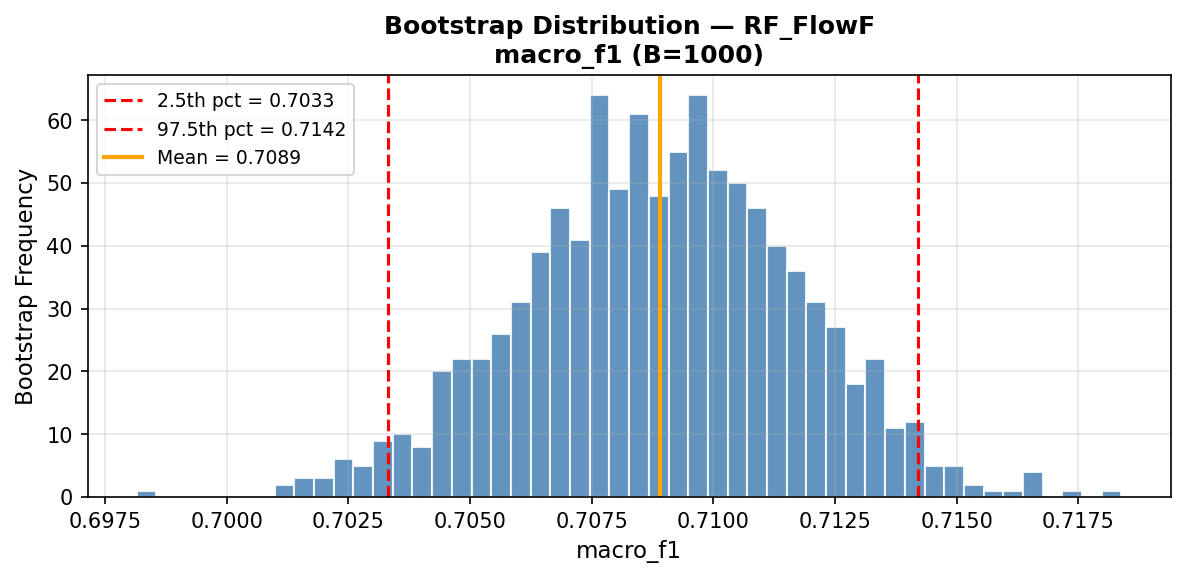

Data behind this chart, as committed beside it:
accuracy, bal_accuracy, macro_f1, weighted_f1
0.9396, 0.6236, 0.7033, 0.9273
0.9383, 0.6276, 0.7073, 0.9257
0.9399, 0.6315, 0.7097, 0.9277
0.9392, 0.6355, 0.7124, 0.9269
0.939, 0.6271, 0.7058, 0.9265
0.94, 0.6331, 0.7124, 0.9278
0.9389, 0.6309, 0.71, 0.9263
0.9387, 0.6249, 0.7057, 0.926
0.9388, 0.6275, 0.7075, 0.9263
0.9394, 0.6288, 0.7067, 0.9271
0.9398, 0.6305, 0.7093, 0.9274
0.9397, 0.6345, 0.7126, 0.9273
0.9393, 0.6266, 0.7061, 0.9269
0.9387, 0.626, 0.7057, 0.9262
0.9395, 0.6313, 0.7089, 0.927
0.9392, 0.6296, 0.7114, 0.9268
0.939, 0.6288, 0.7091, 0.9266
0.9386, 0.6244, 0.7027, 0.9259
0.9399, 0.6332, 0.7119, 0.9275
0.9391, 0.6294, 0.7078, 0.9266
0.9391, 0.6259, 0.7063, 0.9266
0.9387, 0.6265, 0.7068, 0.9262
0.9388, 0.6314, 0.7096, 0.9262
0.9393, 0.6294, 0.7092, 0.9268
0.9396, 0.6322, 0.7111, 0.9274
0.9408, 0.6329, 0.7143, 0.9291
0.9401, 0.6301, 0.7097, 0.928
0.9399, 0.6265, 0.7068, 0.9277
0.9394, 0.632, 0.711, 0.9271
0.9399, 0.6334, 0.711, 0.9276
0.9388, 0.6224, 0.7033, 0.9263
0.9388, 0.6266, 0.7043, 0.9262
0.9394, 0.6261, 0.7045, 0.927
0.9391, 0.6284, 0.7075, 0.9266
0.9399, 0.6307, 0.7091, 0.9276
0.9395, 0.632, 0.7113, 0.9272
0.9395, 0.6288, 0.7077, 0.9272
0.9397, 0.6342, 0.7126, 0.9274
0.9395, 0.63, 0.7102, 0.9273
0.9399, 0.628, 0.7058, 0.9276
0.9395, 0.6301, 0.7079, 0.927
0.9398, 0.6349, 0.7148, 0.9277
0.9404, 0.6338, 0.7124, 0.9283
0.9396, 0.6291, 0.7072, 0.9272
0.9401, 0.6337, 0.7126, 0.9279
0.9394, 0.6359, 0.7132, 0.9271
0.9392, 0.6247, 0.7038, 0.9267
0.9392, 0.6297, 0.7086, 0.9266
0.94, 0.6339, 0.7115, 0.9278
0.9394, 0.631, 0.7099, 0.9271
0.9386, 0.6325, 0.7106, 0.9261
0.9398, 0.6346, 0.7126, 0.9274
0.9402, 0.6356, 0.7132, 0.9281
0.9387, 0.6272, 0.7074, 0.9262
0.9395, 0.629, 0.7099, 0.9272
0.9391, 0.6253, 0.7048, 0.9266
0.9392, 0.6266, 0.7087, 0.927
0.9391, 0.6277, 0.7081, 0.9267
0.9392, 0.6307, 0.7098, 0.9268
0.9396, 0.6341, 0.7122, 0.9273
... 940 more rows
